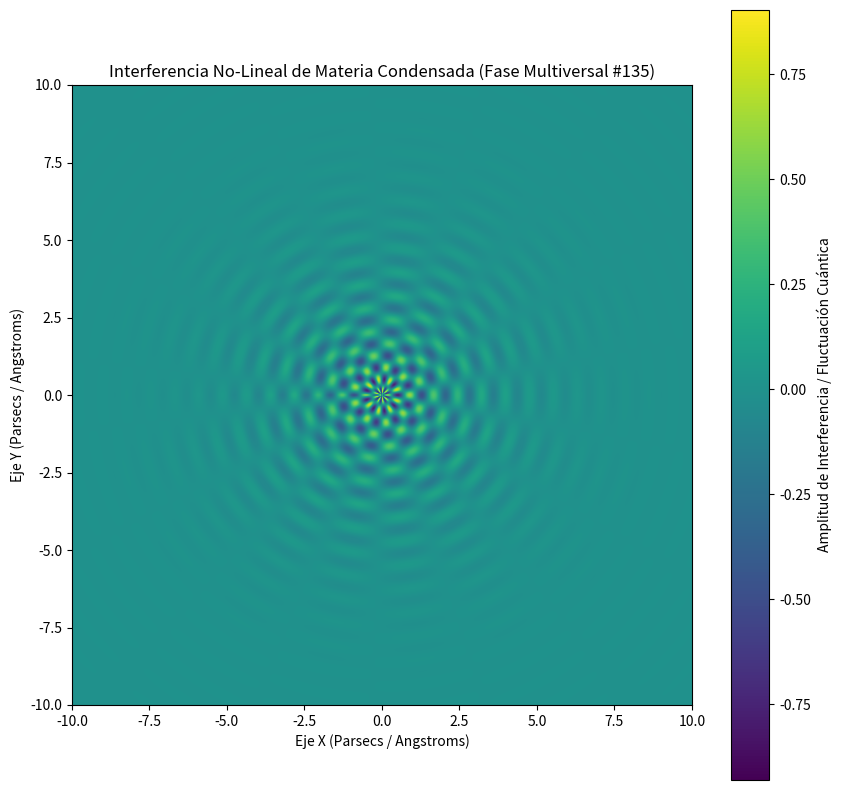

Generate this figure with matplotlib:
%matplotlib inline
# Simulación Multiversal: Materia Condensada - Variante 135
import numpy as np
import matplotlib.pyplot as plt

# Parámetros Físicos No-Lineales
omega_1 = 8.123
omega_2 = 8.823
lambda_decay = 0.552
phase_shift = 0.512

x = np.linspace(-10, 10, 800)
y = np.linspace(-10, 10, 800)
X, Y = np.meshgrid(x, y)

# Dinámica de Fluidos / Campos Tensor-Escalares (Fase Multiversal)
R = np.sqrt(X**2 + Y**2) + 1e-5
Z = (np.sin(omega_1 * R + phase_shift) * np.cos(omega_2 * np.arctan2(Y, X))) * np.exp(-lambda_decay * R)

plt.figure(figsize=(10, 10))
plt.imshow(Z, cmap='viridis', extent=[-10, 10, -10, 10], origin='lower')
plt.colorbar(label='Amplitud de Interferencia / Fluctuación Cuántica')
plt.title(r'Interferencia No-Lineal de Materia Condensada (Fase Multiversal #135)')
plt.xlabel('Eje X (Parsecs / Angstroms)')
plt.ylabel('Eje Y (Parsecs / Angstroms)')
plt.show()
